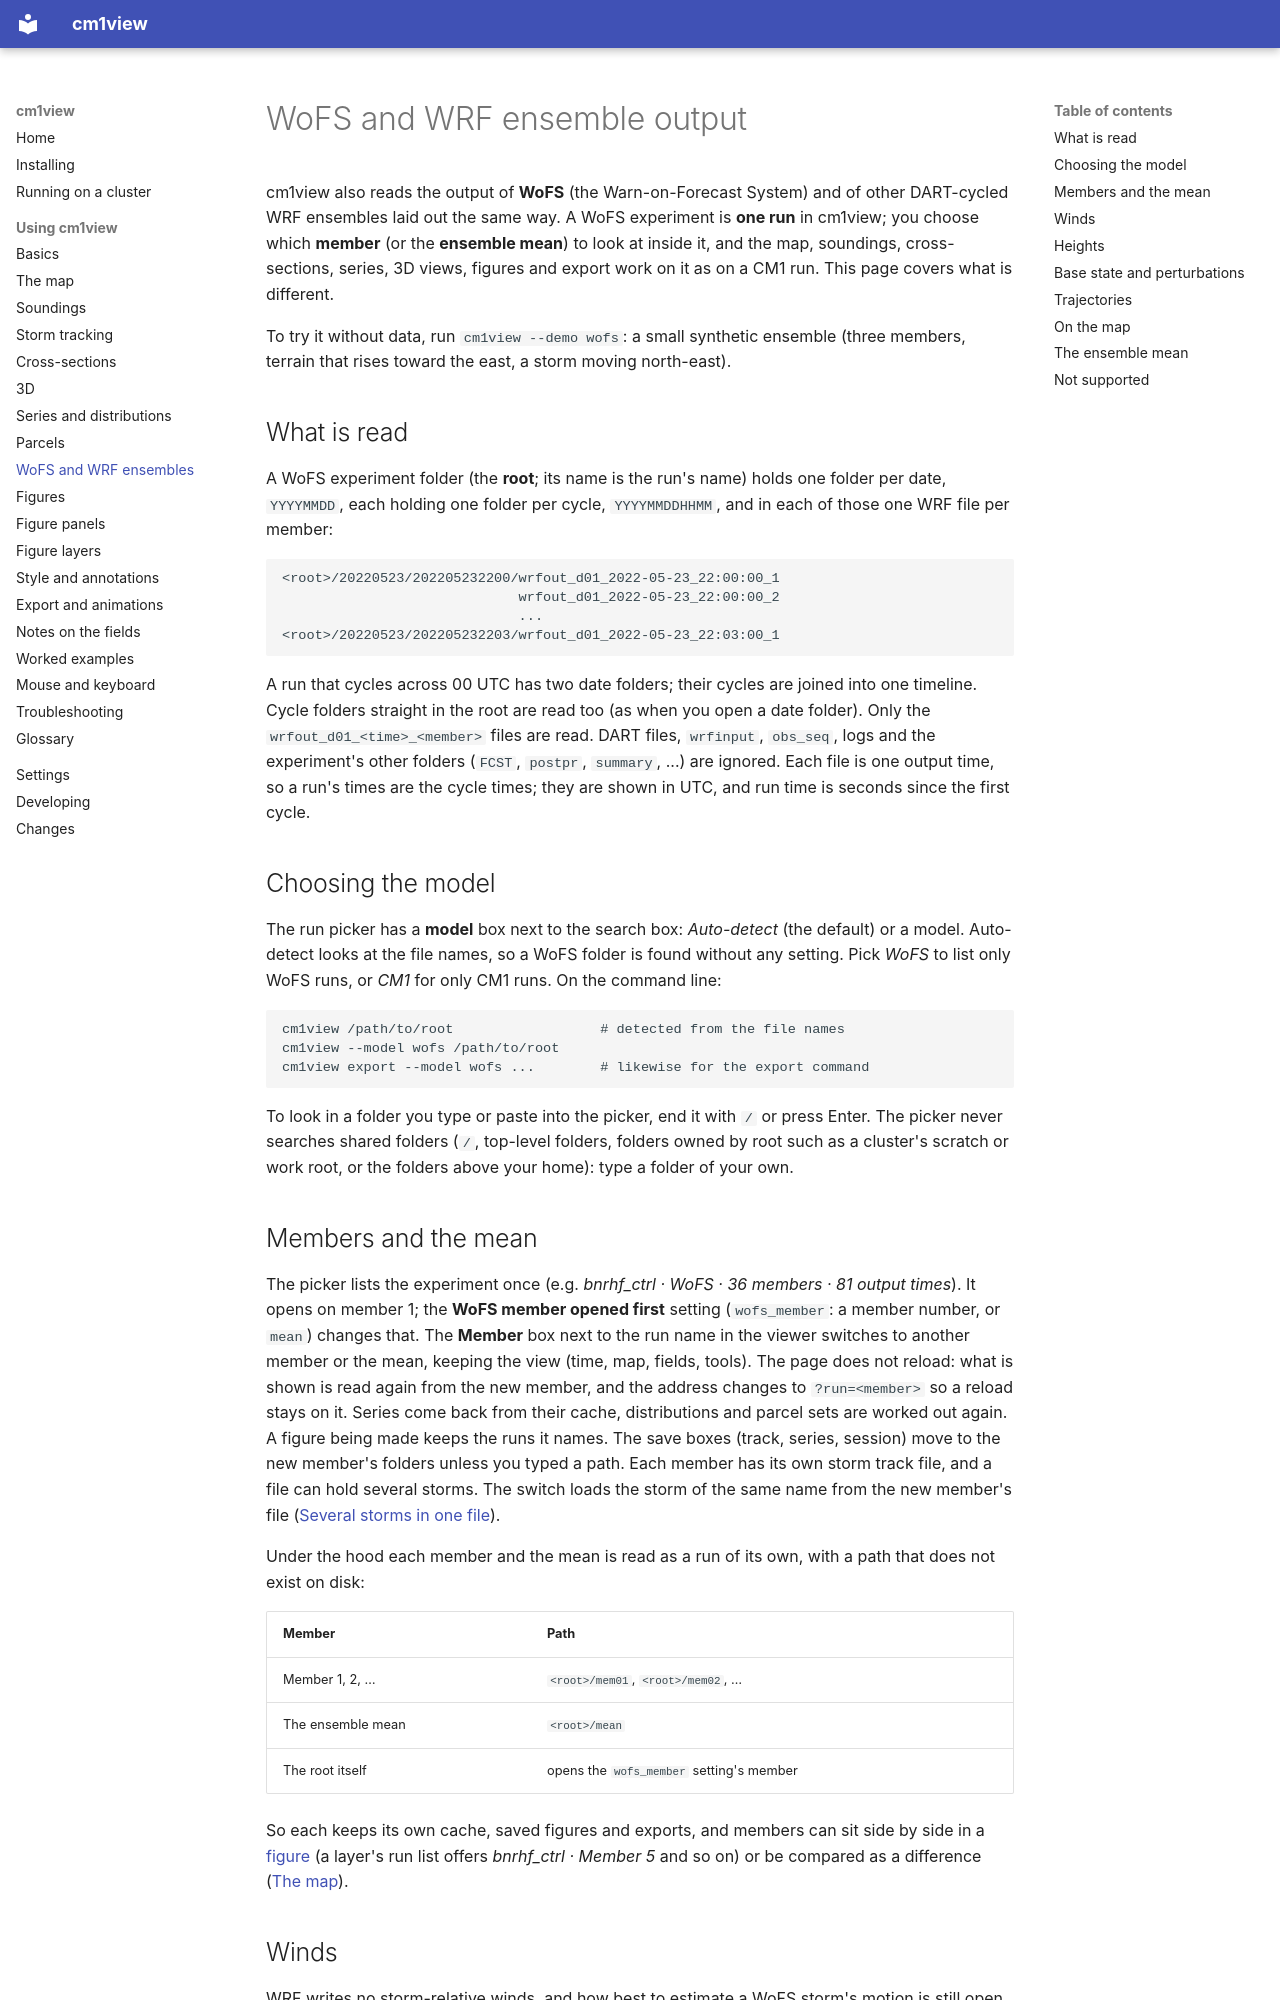

repository: bobbysaba/cm1view · page: guide/wofs/index.html · generator: mkdocs

# WoFS and WRF ensemble output

cm1view also reads the output of **WoFS** (the Warn-on-Forecast System) and of other
DART-cycled WRF ensembles laid out the same way. A WoFS experiment is **one run** in cm1view;
you choose which **member** (or the **ensemble mean**) to look at inside it, and the map,
soundings, cross-sections, series, 3D views, figures and export work on it as on a CM1 run. This
page covers what is different.

To try it without data, run `cm1view --demo wofs`: a small synthetic ensemble (three members,
terrain that rises toward the east, a storm moving north-east).

## What is read

A WoFS experiment folder (the **root**; its name is the run's name) holds one folder per date,
`YYYYMMDD`, each holding one folder per cycle, `YYYYMMDDHHMM`, and in each of those one WRF file
per member:

```
<root>/20220523/202205232200/wrfout_d01_2022-05-23_22:00:00_1
                             wrfout_d01_2022-05-23_22:00:00_2
                             ...
<root>/20220523/202205232203/wrfout_d01_2022-05-23_22:03:00_1
```

A run that cycles across 00 UTC has two date folders; their cycles are joined into one
timeline. Cycle folders straight in the root are read too (as when you open a date folder).
Only the `wrfout_d01_<time>_<member>` files are read. DART files, `wrfinput`, `obs_seq`, logs and
the experiment's other folders (`FCST`, `postpr`, `summary`, ...) are ignored. Each file is one
output time, so a run's times are the cycle times; they are shown in UTC, and run time is
seconds since the first cycle.

## Choosing the model

The run picker has a **model** box next to the search box: *Auto-detect* (the default) or a
model. Auto-detect looks at the file names, so a WoFS folder is found without any setting. Pick
*WoFS* to list only WoFS runs, or *CM1* for only CM1 runs. On the command line:

```
cm1view /path/to/root                  # detected from the file names
cm1view --model wofs /path/to/root
cm1view export --model wofs ...        # likewise for the export command
```

To look in a folder you type or paste into the picker, end it with `/` or press Enter. The
picker never searches shared folders (`/`, top-level folders, folders owned by root such as a
cluster's scratch or work root, or the folders above your home): type a folder of your own.

## Members and the mean

The picker lists the experiment once (e.g. *bnrhf_ctrl · WoFS · 36 members · 81 output
times*). It opens on member 1; the **WoFS member opened first** setting (`wofs_member`: a
member number, or `mean`) changes that. The **Member** box next to the run name in the viewer
switches to another member or the mean, keeping the view (time, map, fields, tools). The page
does not reload: what is shown is read again from the new member, and the address changes to
`?run=<member>` so a reload stays on it. Series come back from their cache, distributions and
parcel sets are worked out again. A figure being made keeps the runs it names. The save
boxes (track, series, session) move to the new member's folders unless you typed a path.
Each member has its own storm track file, and a file can hold several storms. The switch
loads the storm of the same name from the new member's file
([Several storms in one file](tracking.md#several-storms-in-one-file)).

Under the hood each member and the mean is read as a run of its own, with a path that does
not exist on disk:

| Member | Path |
|---|---|
| Member 1, 2, … | `<root>/mem01`, `<root>/mem02`, … |
| The ensemble mean | `<root>/mean` |
| The root itself | opens the `wofs_member` setting's member |

So each keeps its own cache, saved figures and exports, and members can sit side by side in
a [figure](figures-panels.md) (a layer's run list offers *bnrhf_ctrl · Member 5* and so on)
or be compared as a difference ([The map](map.md)).
